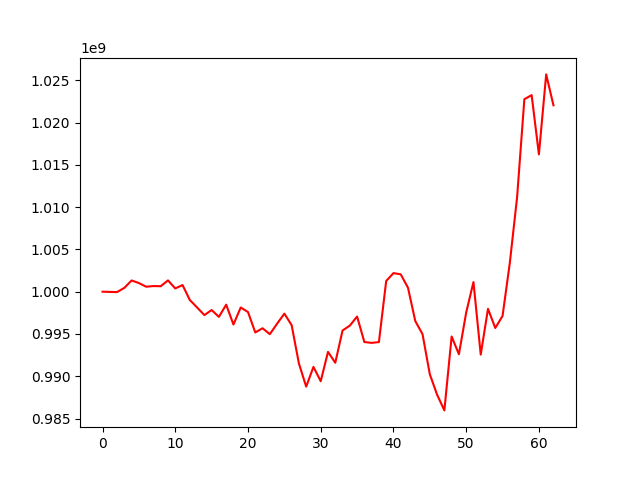

The table this chart was drawn from, first rows:
, 0
0, 1000000000
1, 999974455
2, 999957449
3, 1000455536
4, 1001328224
5, 1001020804
6, 1000588269
7, 1000667131
8, 1000647582
9, 1001337843
10, 1000383701
11, 1000786629
12, 999018533
13, 998134061
14, 997235246
15, 997831133
16, 997022575
17, 998467198
18, 996116487
19, 998136324
20, 997591168
21, 995181329
22, 995677159
23, 994978043
24, 996214933
25, 997403475
26, 996044407
27, 991509814
28, 988773305
29, 991104645
30, 989413284
31, 992879264
32, 991598012
33, 995406221
34, 995990795
35, 997062751
36, 994048114
37, 993946381
38, 994042412
39, 1001261925
40, 1002197479
41, 1002056392
42, 1000464345
43, 996531196
44, 994969379
45, 990236682
46, 987816457
47, 985962168
48, 994699979
49, 992602016
50, 997527982
51, 1001136101
52, 992561202
53, 997975196
54, 995707041
55, 997127357
56, 1003407646
57, 1011171775
58, 1022761996
59, 1023249456
... 3 more rows
